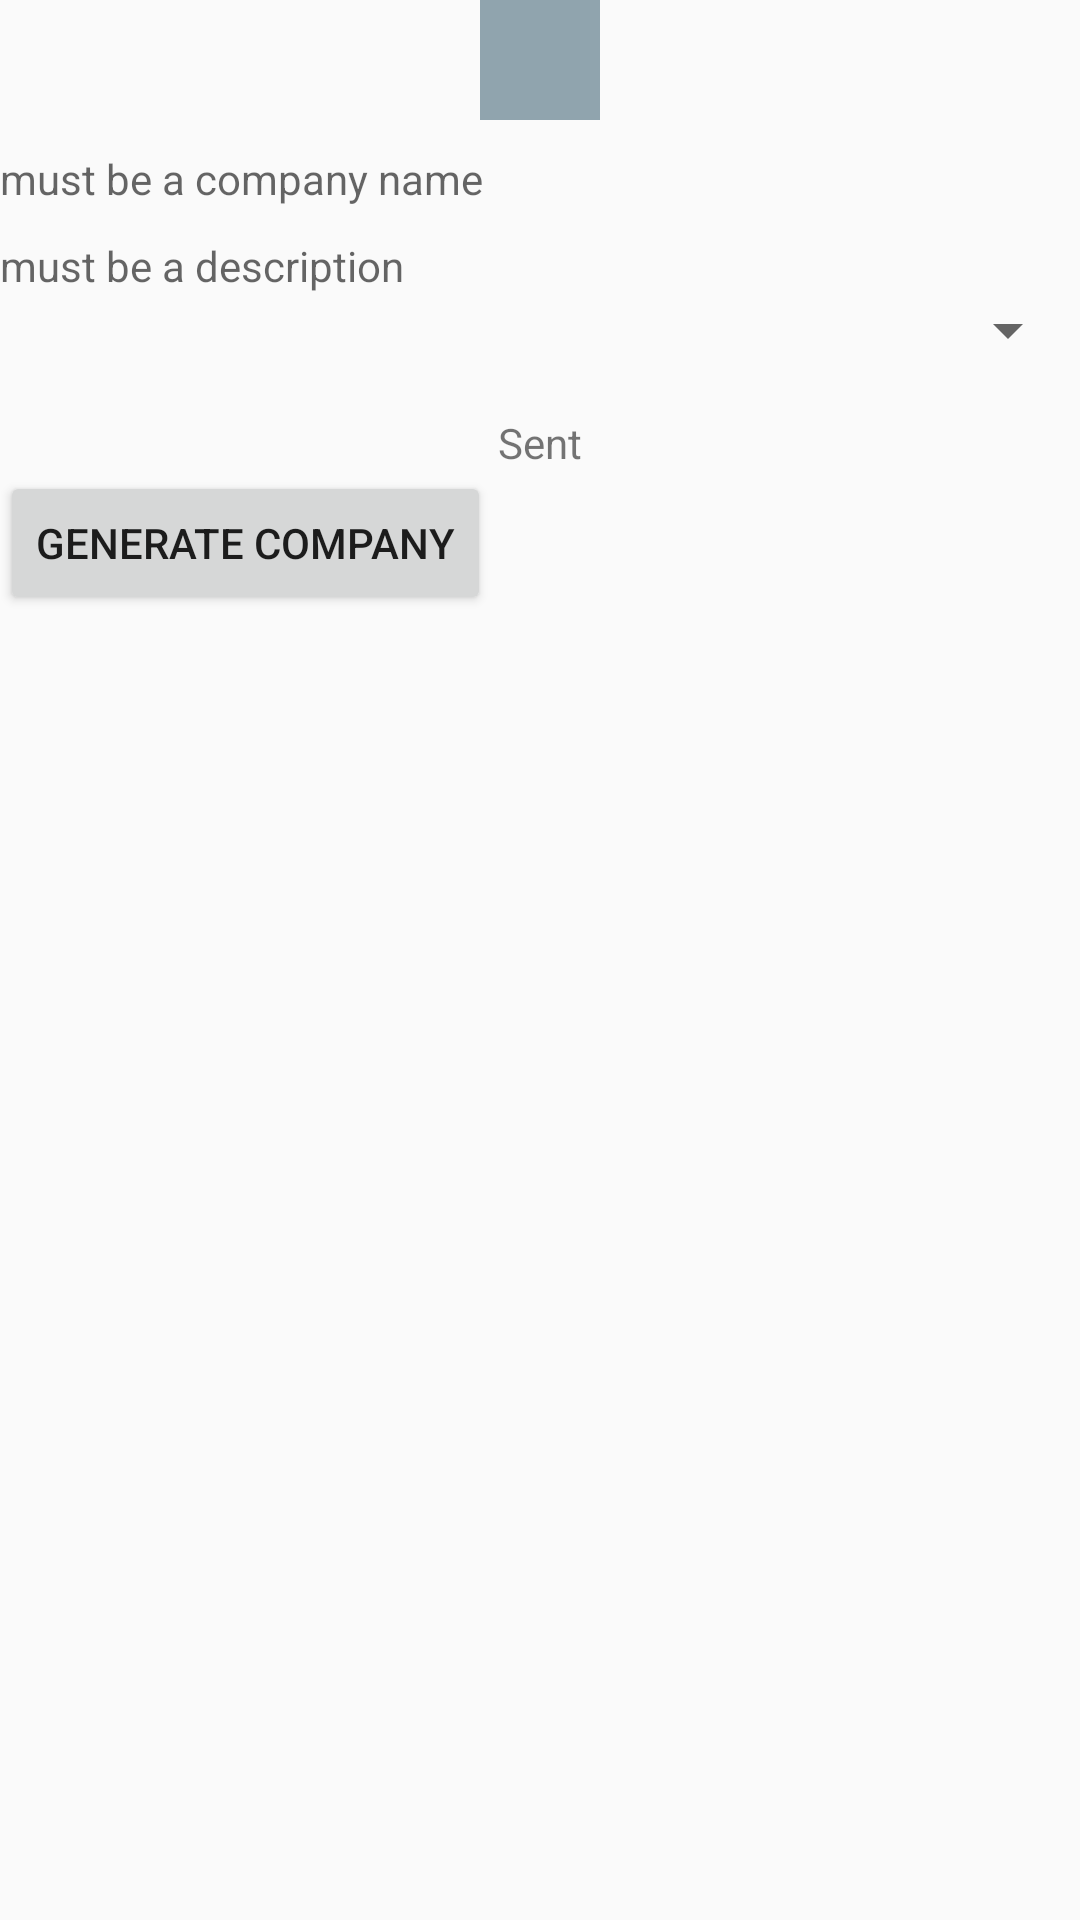

Android layout source for this screen:
<!-- AndroidManifest.xml: application theme AppTheme -->
<!-- res/layout/activity_create_req_add_company.xml -->
<?xml version="1.0" encoding="utf-8"?>
<LinearLayout xmlns:android="http://schemas.android.com/apk/res/android"
    android:orientation="vertical" 
    android:layout_width="match_parent"
    android:layout_height="match_parent">
    
    
    <ImageView
        android:layout_gravity="center_horizontal"
        android:id="@+id/company_logo"
        android:src="@color/colorBluGray300"
        android:layout_width="40dp"
        android:layout_height="40dp" />
    
    <LinearLayout
        android:id="@+id/company_info_req"
        android:orientation="vertical"
        android:layout_width="match_parent"
        android:layout_height="wrap_content">
        
        <TextView
            android:id="@+id/company_name_req"
            android:layout_width="wrap_content"
            android:hint="must be a company name"
            android:layout_marginTop="10dp"
            android:layout_height="wrap_content" />

        <TextView
            android:id="@+id/company_desc_req"
            android:hint="must be a description"
            android:layout_marginTop="10dp"
            android:layout_width="wrap_content"
            android:layout_height="wrap_content" />
        
        <Spinner
            android:id="@+id/spinner_choose_position"
            android:layout_width="match_parent"
            android:layout_height="wrap_content">
        </Spinner>
    </LinearLayout>

    <TextView
        android:id="@+id/sendRequestBtn"
        android:text="Sent"
        android:layout_gravity="center_horizontal"
        android:layout_marginTop="16dp"
        android:layout_width="wrap_content"
        android:layout_height="wrap_content" />

    <Button
        android:id="@+id/generateCompany"

        android:text="Generate company"
        android:layout_width="wrap_content"
        android:layout_height="wrap_content" />
</LinearLayout>
<!-- resources referenced by this layout -->
<resources>
  <color name="colorBluGray300">#90A4AE</color>
  <style name="AppTheme" parent="Theme.AppCompat.Light.DarkActionBar">
          
          <item name="colorPrimary">@color/colorPrimary</item>
          <item name="colorPrimaryDark">@color/colorPrimaryDark</item>
          <item name="colorAccent">@color/colorAccent</item>
      </style>
  <color name="colorPrimary">#3f5259</color>
  <color name="colorPrimaryDark">#172a30</color>
  <color name="colorAccent">#6a7e86</color>
</resources>
